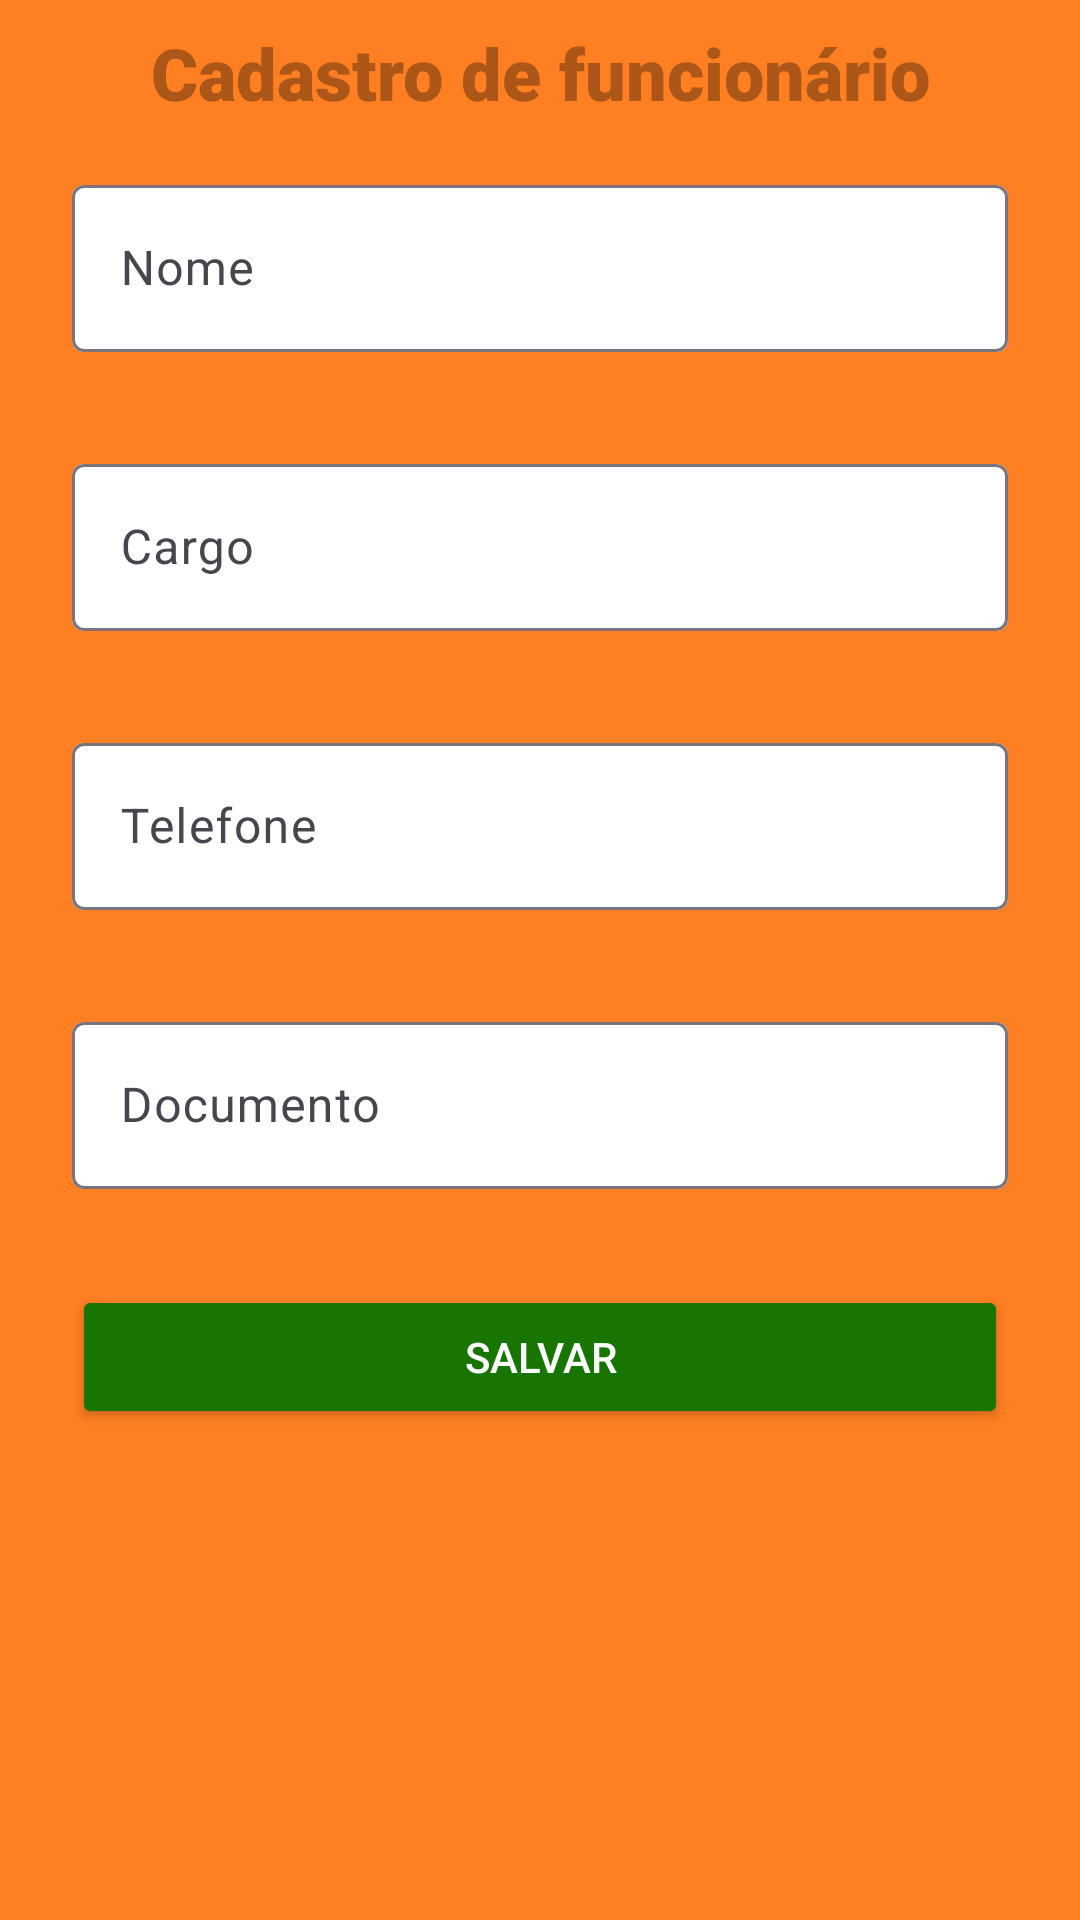

This screen was rendered from an Android layout file. Write that file and the resources it references.
<!-- AndroidManifest.xml: application theme Theme.WasteWiseEats -->
<!-- res/layout/layout_criar_funcionario.xml -->
<?xml version="1.0" encoding="utf-8"?>
<ScrollView xmlns:android="http://schemas.android.com/apk/res/android"
    xmlns:app="http://schemas.android.com/apk/res-auto"
    xmlns:tools="http://schemas.android.com/tools"
    android:layout_width="match_parent"
    android:layout_height="wrap_content"
    android:fillViewport="true">

    <LinearLayout

        android:id="@+id/main"
        android:layout_width="match_parent"
        android:layout_height="wrap_content"
        android:background="@color/laranja"
        android:orientation="vertical"
        android:padding="8dp">

        <TextView
            android:id="@+id/tipoConta"
            android:layout_width="match_parent"
            android:layout_height="wrap_content"
            android:fontFamily="sans-serif-black"
            android:gravity="center"
            android:text="Cadastro de funcionário"
            android:textColor="@color/marrom"
            android:textSize="24sp"
            android:textStyle="bold"
            app:layout_constraintBottom_toBottomOf="parent"
            app:layout_constraintEnd_toEndOf="parent"
            app:layout_constraintStart_toStartOf="parent"
            app:layout_constraintTop_toTopOf="parent" />

        <com.google.android.material.textfield.TextInputLayout
            android:layout_width="match_parent"
            android:layout_height="wrap_content"
            android:layout_margin="16dp"
            android:backgroundTint="#FFFFFF">

            <com.google.android.material.textfield.TextInputEditText
                android:id="@+id/nome"
                android:layout_width="match_parent"
                android:layout_height="wrap_content"
                android:backgroundTint="#FFFFFF"
                android:backgroundTintMode="src_over"
                android:hint="Nome" />
        </com.google.android.material.textfield.TextInputLayout>

        <com.google.android.material.textfield.TextInputLayout
            android:layout_width="match_parent"
            android:layout_height="wrap_content"
            android:layout_margin="16dp"
            android:backgroundTint="#FFFFFF">

            <com.google.android.material.textfield.TextInputEditText
                android:id="@+id/cargo"
                android:layout_width="match_parent"
                android:layout_height="wrap_content"
                android:backgroundTint="#FFFFFF"
                android:backgroundTintMode="src_over"
                android:hint="Cargo" />
        </com.google.android.material.textfield.TextInputLayout>

        <com.google.android.material.textfield.TextInputLayout
            android:layout_width="match_parent"
            android:layout_height="wrap_content"
            android:layout_margin="16dp"
            android:backgroundTint="#FFFFFF">

            <com.google.android.material.textfield.TextInputEditText
                android:id="@+id/telefone"
                android:layout_width="match_parent"
                android:layout_height="wrap_content"
                android:backgroundTint="#FFFFFF"
                android:backgroundTintMode="src_over"
                android:hint="Telefone" />
        </com.google.android.material.textfield.TextInputLayout>

        <com.google.android.material.textfield.TextInputLayout
            android:layout_width="match_parent"
            android:layout_height="wrap_content"
            android:layout_margin="16dp"
            android:backgroundTint="#FFFFFF">

            <com.google.android.material.textfield.TextInputEditText
                android:id="@+id/documento"
                android:layout_width="match_parent"
                android:layout_height="wrap_content"
                android:backgroundTint="#FFFFFF"
                android:backgroundTintMode="src_over"
                android:hint="Documento" />
        </com.google.android.material.textfield.TextInputLayout>


        <Button
            android:id="@+id/salvar"
            android:layout_width="match_parent"
            android:layout_height="wrap_content"
            android:layout_margin="16dp"
            android:backgroundTint="@color/verde"
            android:text="Salvar"
            android:textColor="#FFFFFF" />

    </LinearLayout>

</ScrollView>
<!-- resources referenced by this layout -->
<resources>
  <color name="laranja">#FF7F22</color>
  <color name="marrom">#AC5617</color>
  <color name="verde">#177500</color>
  <style name="Theme.WasteWiseEats" parent="Base.Theme.WasteWiseEats" />
  <style name="Base.Theme.WasteWiseEats" parent="Theme.Material3.DayNight.NoActionBar">
          
          
      </style>
</resources>
